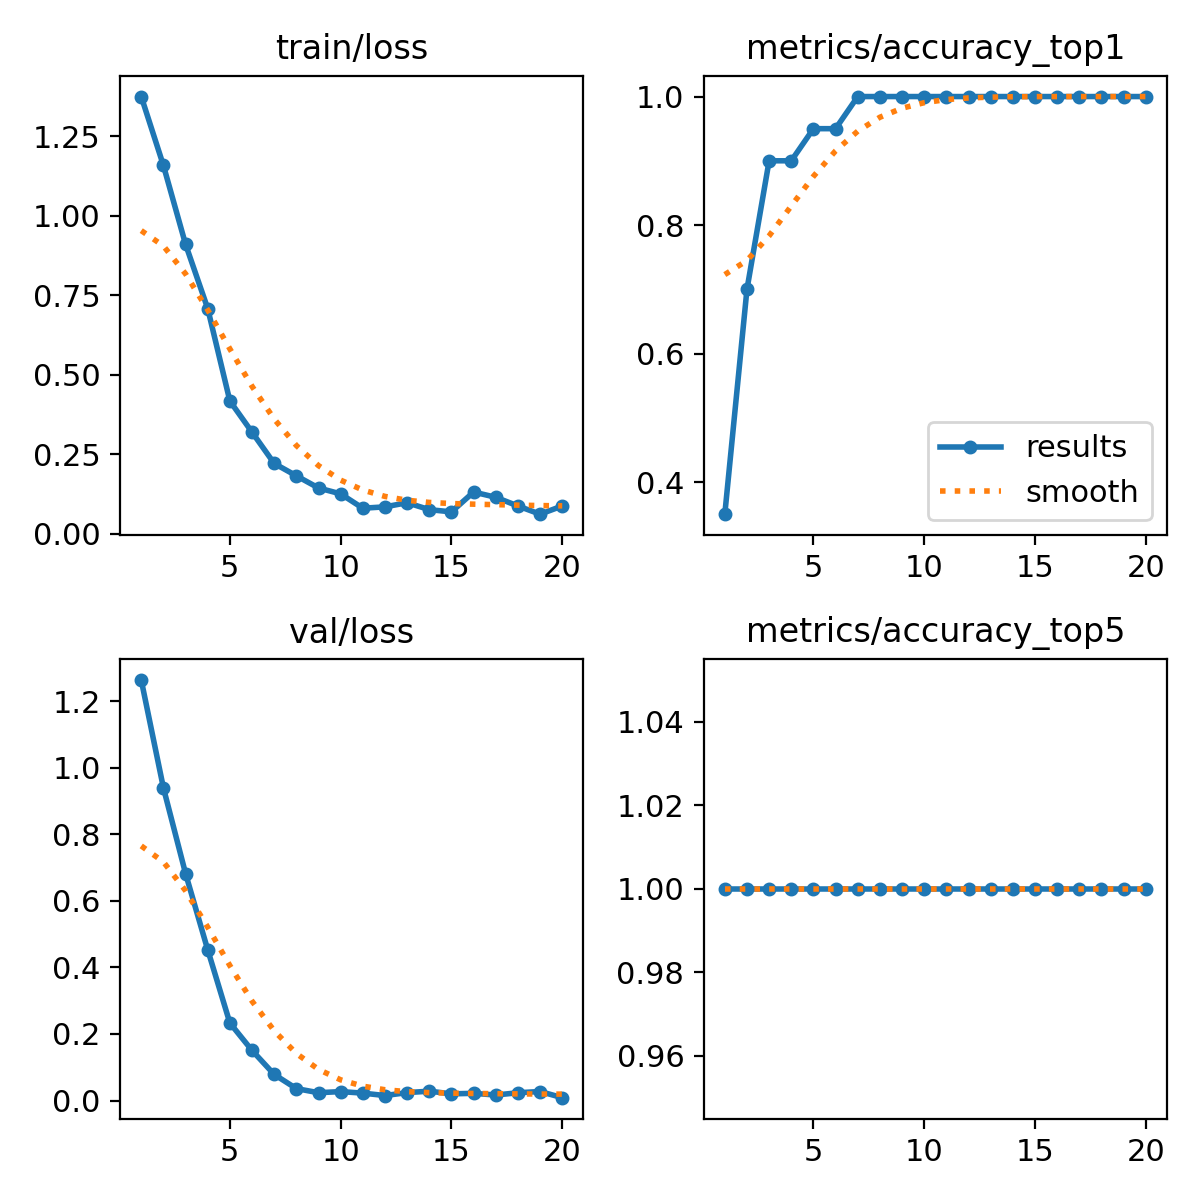

The table this chart was drawn from, first rows:
epoch, time, train/loss, metrics/accuracy_top1, metrics/accuracy_top5, val/loss, lr/pg0, lr/pg1, lr/pg2
1, 62.16, 1.376, 0.35, 1, 1.264, 0.0001, 0.0001, 0.0001
2, 114.4, 1.159, 0.7, 1, 0.9402, 0.000202, 0.000202, 0.000202
3, 164.6, 0.9107, 0.9, 1, 0.6824, 0.0002928, 0.0002928, 0.0002928
4, 214.5, 0.7086, 0.9, 1, 0.4531, 0.0003725, 0.0003725, 0.0003725
5, 264.7, 0.4177, 0.95, 1, 0.2331, 0.0004411, 0.0004411, 0.0004411
6, 314.5, 0.3196, 0.95, 1, 0.1506, 0.0004985, 0.0004985, 0.0004985
7, 367.5, 0.2213, 1, 1, 0.07842, 0.0005448, 0.0005448, 0.0005448
8, 423.3, 0.1823, 1, 1, 0.03581, 0.00058, 0.00058, 0.00058
9, 473.5, 0.1441, 1, 1, 0.02343, 0.000604, 0.000604, 0.000604
10, 523.2, 0.1255, 1, 1, 0.02681, 0.0006169, 0.0006169, 0.0006169
11, 573.4, 0.08041, 1, 1, 0.0222, 0.0006186, 0.0006186, 0.0006186
12, 623.3, 0.08465, 1, 1, 0.01496, 0.0005694, 0.0005694, 0.0005694
13, 673.1, 0.09769, 1, 1, 0.02371, 0.0005075, 0.0005075, 0.0005075
14, 722.9, 0.07588, 1, 1, 0.0281, 0.0004456, 0.0004456, 0.0004456
15, 772.8, 0.06885, 1, 1, 0.02, 0.0003837, 0.0003837, 0.0003837
16, 822.7, 0.1313, 1, 1, 0.02158, 0.0003219, 0.0003219, 0.0003219
17, 872.5, 0.1148, 1, 1, 0.0165, 0.00026, 0.00026, 0.00026
18, 922.7, 0.08743, 1, 1, 0.02336, 0.0001981, 0.0001981, 0.0001981
19, 972.5, 0.06164, 1, 1, 0.02706, 0.0001363, 0.0001363, 0.0001363
20, 1023, 0.08736, 1, 1, 0.00853, 7.4375e-05, 7.4375e-05, 7.4375e-05
